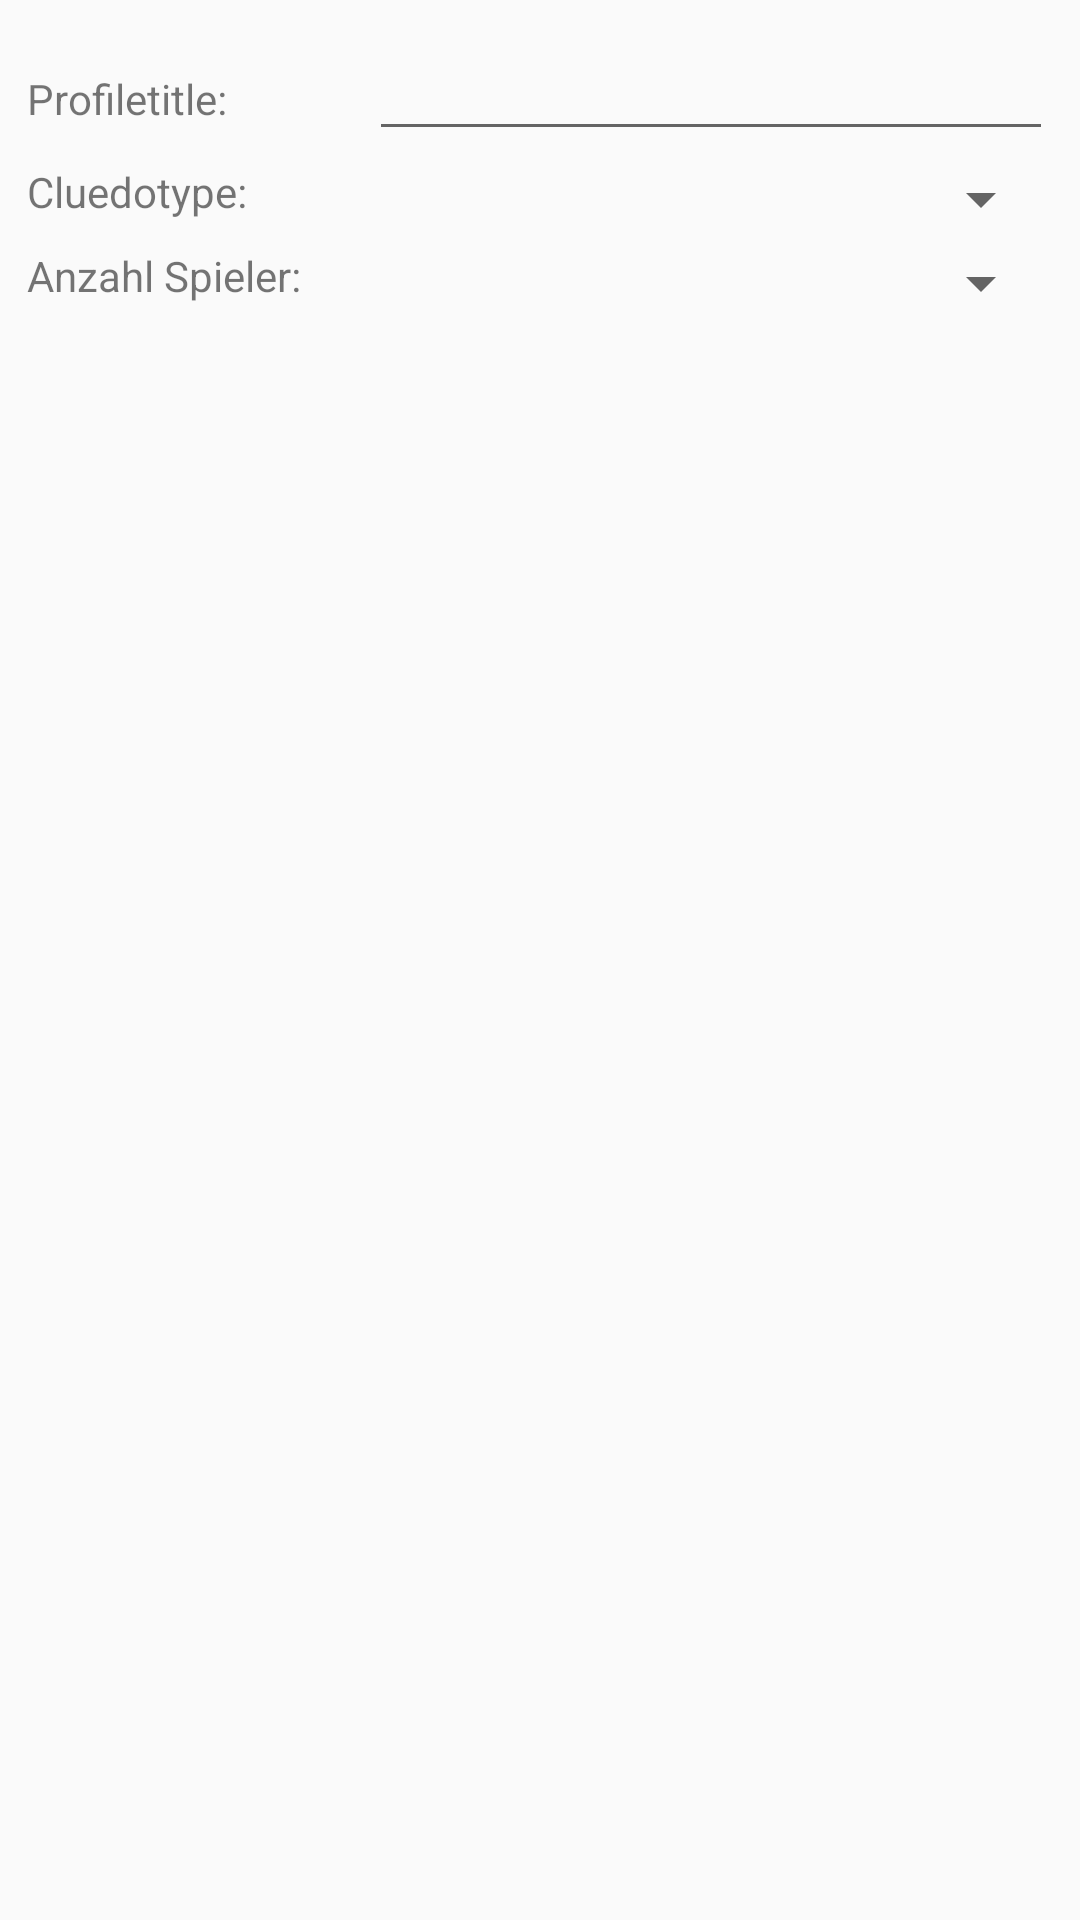

Reconstruct the res/layout file that produces this screen, plus the resources it refers to.
<!-- AndroidManifest.xml: application theme AppTheme -->
<!-- res/layout/inputdialog_profile.xml -->
<?xml version="1.0" encoding="utf-8"?>
<LinearLayout xmlns:android="http://schemas.android.com/apk/res/android"
    android:layout_width="match_parent"
    android:layout_height="match_parent"
    android:orientation="vertical"
    android:padding="7dp">

    <LinearLayout
        android:layout_width="match_parent"
        android:layout_height="wrap_content"
        android:orientation="horizontal"
        android:padding="2dp"
        android:weightSum="3">

        <TextView
            android:layout_width="0dp"
            android:layout_height="wrap_content"
            android:layout_weight="1"
            android:text="@string/profiletitle" />

        <EditText
            android:id="@+id/editText_profileName"
            android:layout_width="0dp"
            android:layout_height="wrap_content"
            android:layout_weight="2" />
    </LinearLayout>

    <LinearLayout
        android:layout_width="match_parent"
        android:layout_height="wrap_content"
        android:orientation="horizontal"
        android:padding="2dp"
        android:weightSum="3">

        <TextView
            android:layout_width="0dp"
            android:layout_height="wrap_content"
            android:layout_weight="1"
            android:text="@string/cluedotype" />

        <Spinner
            android:id="@+id/custom_spinner_type"
            android:layout_width="0dp"
            android:layout_height="wrap_content"
            android:layout_weight="2"
            android:spinnerMode="dropdown" />
    </LinearLayout>

    <LinearLayout
        android:layout_width="match_parent"
        android:layout_height="wrap_content"
        android:orientation="horizontal"
        android:padding="2dp"
        android:weightSum="3">

        <TextView
            android:layout_width="0dp"
            android:layout_height="wrap_content"
            android:layout_weight="1"
            android:text="@string/anzahl_spieler" />

        <Spinner
            android:id="@+id/custom_spinner_players"
            android:layout_width="0dp"
            android:layout_height="wrap_content"
            android:layout_weight="2"
            android:spinnerMode="dropdown" />
    </LinearLayout>
</LinearLayout>
<!-- resources referenced by this layout -->
<resources>
  <string name="anzahl_spieler">Anzahl Spieler:</string>
  <string name="cluedotype">Cluedotype:</string>
  <string name="profiletitle">Profiletitle:</string>
  <style name="AppTheme" parent="Theme.AppCompat.Light.DarkActionBar">
          
          
          <item name="colorAccent">@color/colorAccent</item>
      </style>
  <color name="colorAccent">#00AD00</color>
</resources>
